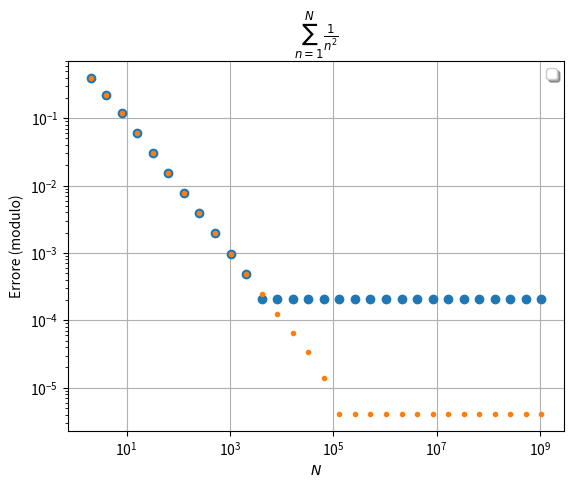

Source code (Python):

# array indexes:
# [0]: max sum n
# [1]: sum result
# [2]: delta sum da expected (pi^2/6 = 1.64493406685)

sommaCrescente = [[2, 1.25, -0.394934],[4, 1.42361, -0.221323],[8, 1.52742, -0.117512],[16, 1.58435, -0.0605875],[32, 1.61417, -0.0307666],[64, 1.62943, -0.0155034],[128, 1.63715, -0.00778199],[256, 1.64104, -0.00389827],[512, 1.64298, -0.00195135],[1024, 1.64396, -0.000976333],[2048, 1.64444, -0.000490555],[4096, 1.64473, -0.000208744],[8192, 1.64473, -0.000208744],[16384, 1.64473, -0.000208744],[32768, 1.64473, -0.000208744],[65536, 1.64473, -0.000208744],[131072, 1.64473, -0.000208744],[262144, 1.64473, -0.000208744],[524288, 1.64473, -0.000208744],[1048576, 1.64473, -0.000208744],[2097152, 1.64473, -0.000208744],[4194304, 1.64473, -0.000208744],[8388608, 1.64473, -0.000208744],[16777216, 1.64473, -0.000208744],[33554432, 1.64473, -0.000208744],[67108864, 1.64473, -0.000208744],[134217728, 1.64473, -0.000208744],[268435456, 1.64473, -0.000208744],[536870912, 1.64473, -0.000208744],[1073741824, 1.64473, -0.000208744]]

sommaDecrescente = [[2, 1.25, -0.394934],[4, 1.42361, -0.221323],[8, 1.52742, -0.117512],[16, 1.58435, -0.0605875],[32, 1.61417, -0.0307669],[64, 1.62943, -0.0155035],[128, 1.63715, -0.00778211],[256, 1.64104, -0.00389863],[512, 1.64298, -0.00195123],[1024, 1.64396, -0.000976094],[2048, 1.64445, -0.000488171],[4096, 1.64469, -0.000244149],[8192, 1.64481, -0.000122079],[16384, 1.64487, -6.10438e-05],[32768, 1.6449, -3.05262e-05],[65536, 1.64492, -1.52674e-05],[131072, 1.64493, -7.63806e-06],[262144, 1.64493, -3.82336e-06],[524288, 1.64493, -1.91601e-06],[1048576, 1.64493, -9.62335e-07],[2097152, 1.64493, -4.85498e-07],[4194304, 1.64493, -2.47079e-07],[8388608, 1.64493, -1.2787e-07],[16777216, 1.64493, -1.2787e-07],[33554432, 1.64493, -8.66061e-09],[67108864, 1.64493, -8.66061e-09],[134217728, 1.64493, -8.66061e-09],[268435456, 1.64493, -8.66061e-09],[536870912, 1.64493, -8.66061e-09],[1073741824, 1.64493, -8.66061e-09]]


# TODO: Make plot of this

import matplotlib.pyplot as plt

plt.clf()
plt.title(r"$\sum_{n=1}^{N} \frac{1}{n^2}$")
#for i in [1, 2]:
a = []
n = []
for el in sommaCrescente:
  a.append(abs(el[1]-1.64493406685))
  n.append(el[0])
plt.plot(n, a, 'o')
a = []
n = []
for el in sommaDecrescente:
  a.append(abs(el[1]-1.64493406685))
  n.append(el[0])
plt.plot(n, a, '.')
plt.yscale('log')
plt.xscale('log')
plt.xlabel(r'$N$')
plt.ylabel('Errore (modulo)')

plt.legend(('Somma crescente', 'Somma decrescente'),
           'upper center', shadow=True, fancybox=True)
plt.grid(True)
plt.savefig("serie.png")


